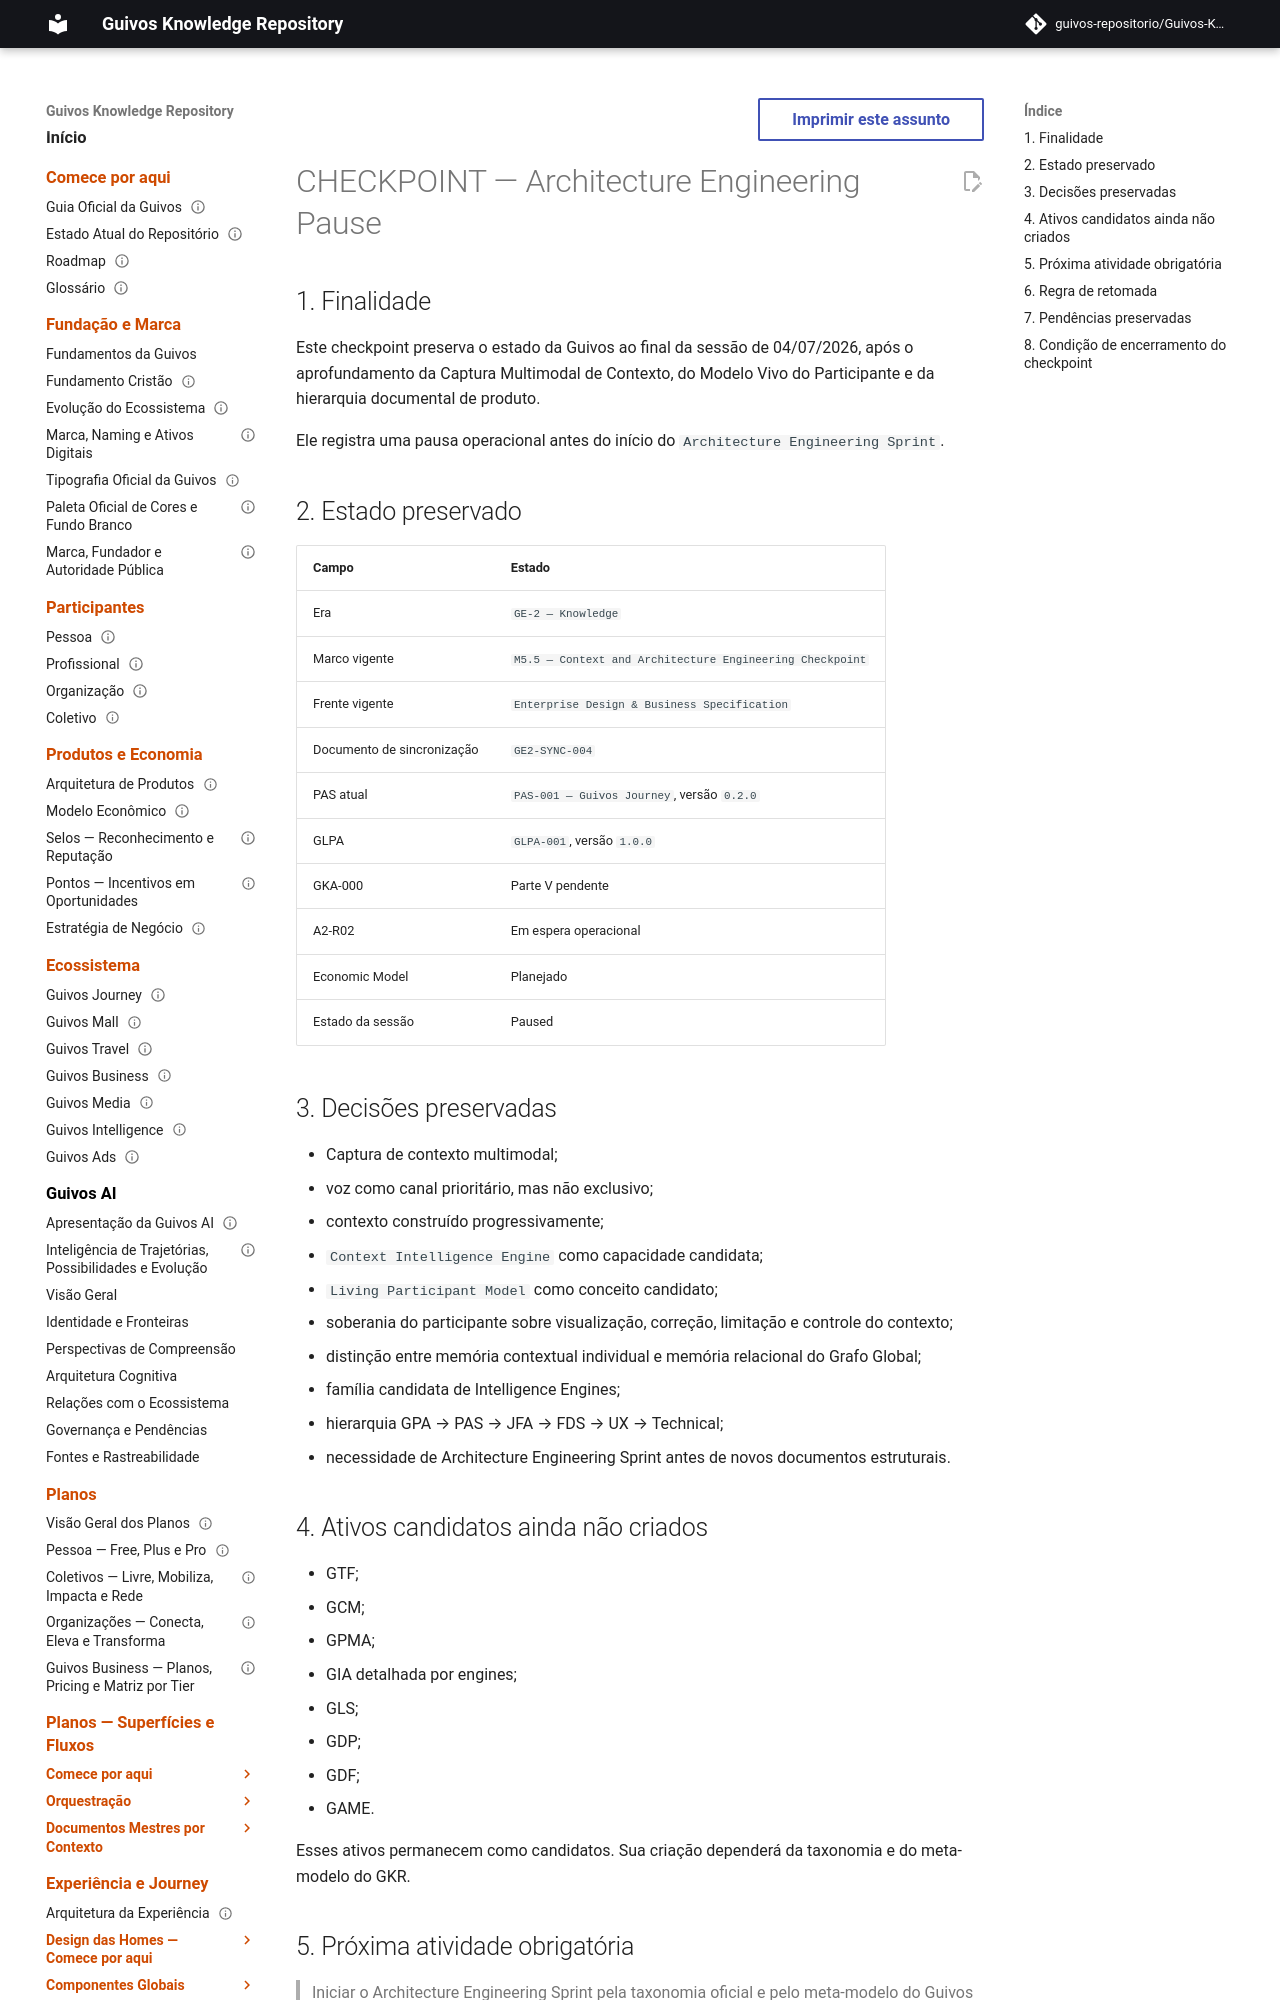

repository: guivos-repositorio/Guivos-Knowledge-Repository · page: project/CHECKPOINT-ARCHITECTURE-ENGINEERING-PAUSE/index.html · generator: mkdocs

---
id: CHECKPOINT-ARCHITECTURE-ENGINEERING-PAUSE
title: Architecture Engineering Pause Checkpoint
status: active
version: 1.0.0
owner: Guivos
last_updated: 2026-07-04
supersedes_partial:
  - CHECKPOINT-GKA-PREPARATION-COMPLETE
---

# CHECKPOINT — Architecture Engineering Pause

## 1. Finalidade

Este checkpoint preserva o estado da Guivos ao final da sessão de 04/07/2026, após o aprofundamento da Captura Multimodal de Contexto, do Modelo Vivo do Participante e da hierarquia documental de produto.

Ele registra uma pausa operacional antes do início do `Architecture Engineering Sprint`.

## 2. Estado preservado

| Campo | Estado |
|---|---|
| Era | `GE-2 — Knowledge` |
| Marco vigente | `M5.5 — Context and Architecture Engineering Checkpoint` |
| Frente vigente | `Enterprise Design & Business Specification` |
| Documento de sincronização | `GE2-SYNC-004` |
| PAS atual | `PAS-001 — Guivos Journey`, versão `0.2.0` |
| GLPA | `GLPA-001`, versão `1.0.0` |
| GKA-000 | Parte V pendente |
| A2-R02 | Em espera operacional |
| Economic Model | Planejado |
| Estado da sessão | Paused |
